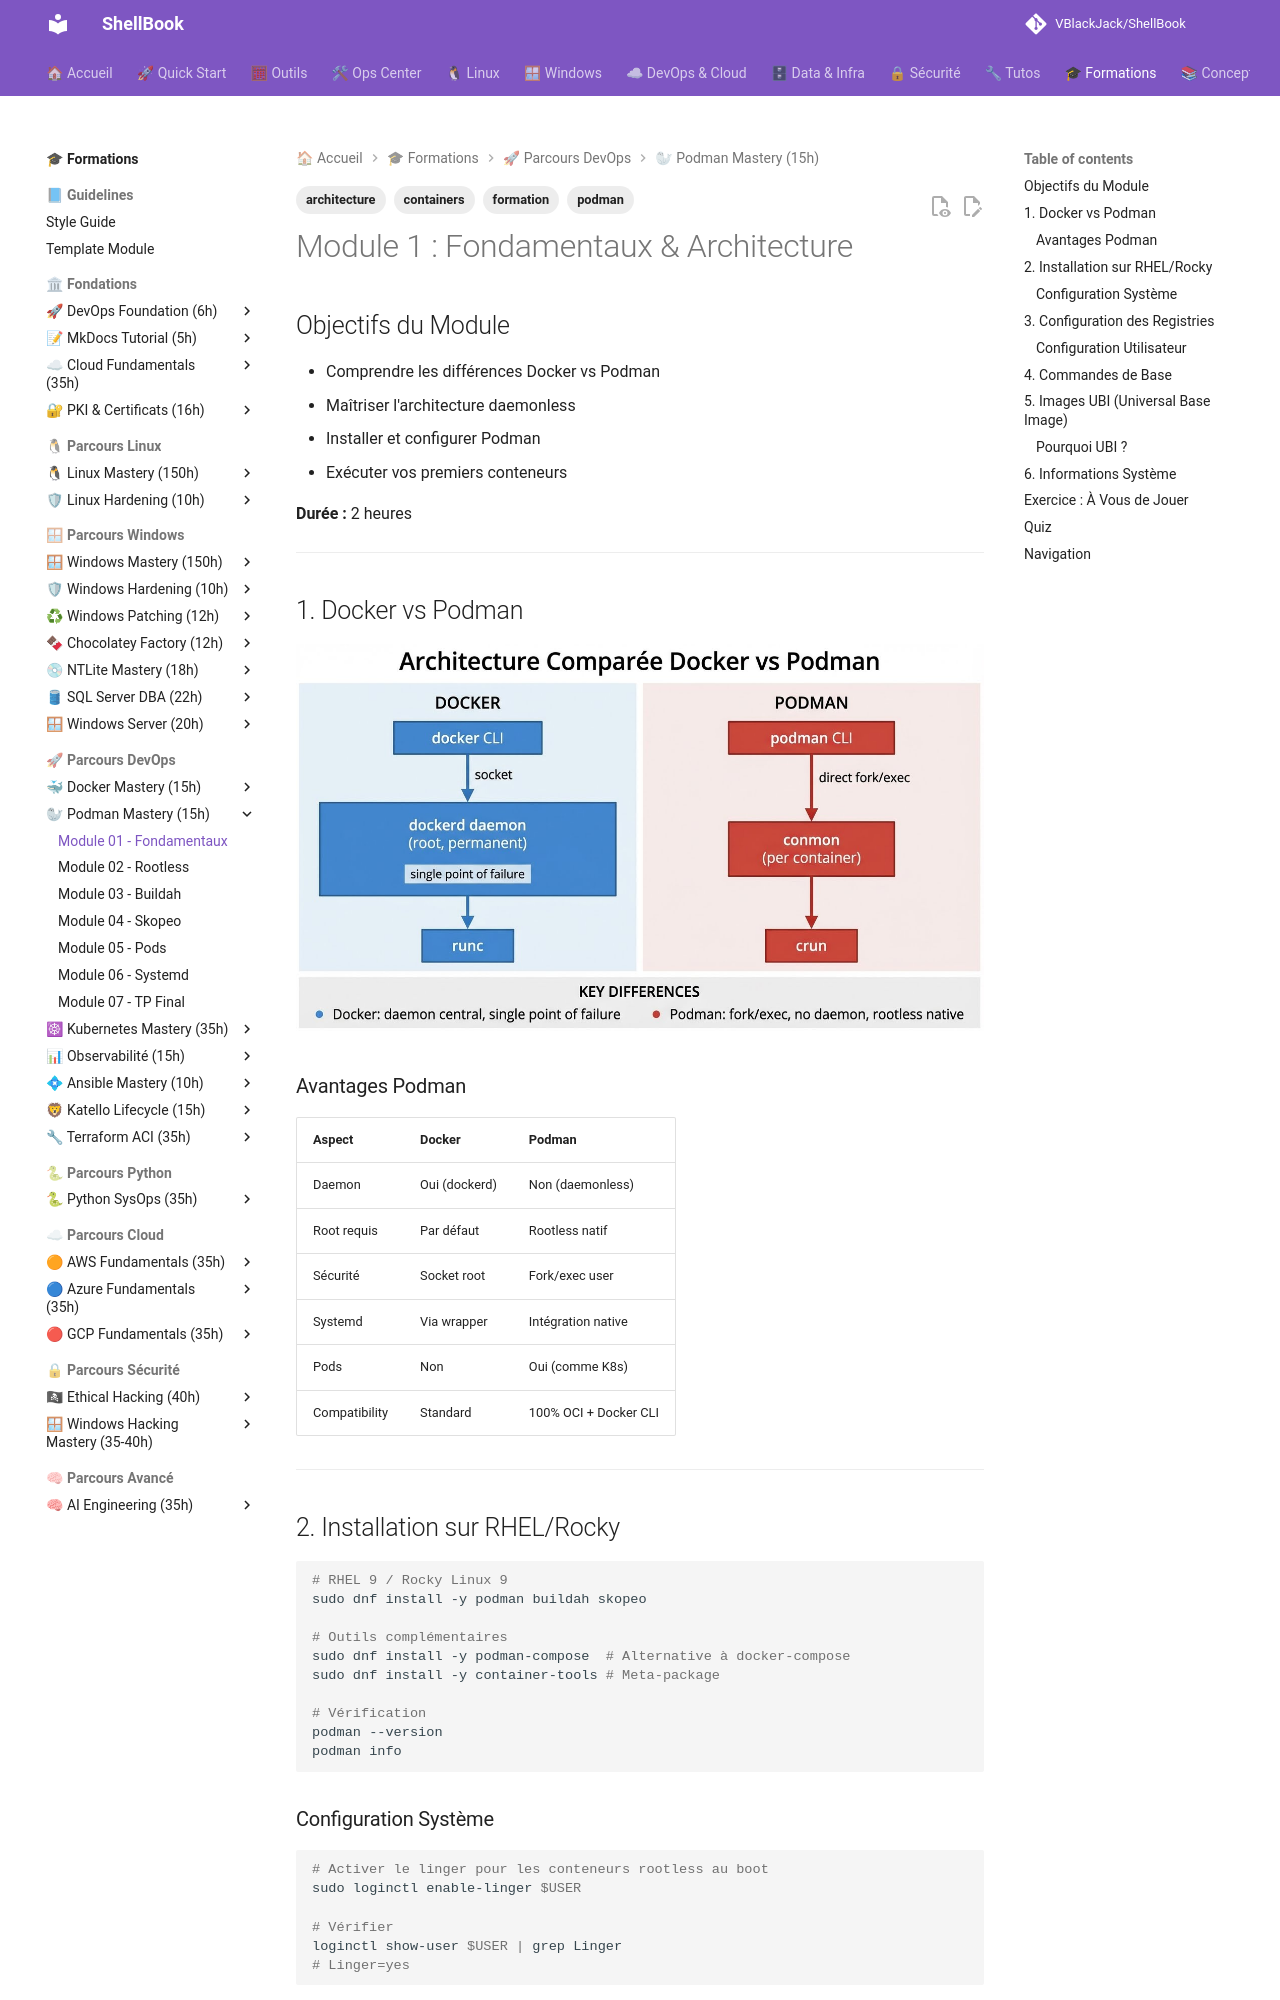

repository: VBlackJack/ShellBook · page: formations/podman-mastery/01-module/index.html · generator: mkdocs

---
tags:
  - formation
  - podman
  - containers
  - architecture
---

# Module 1 : Fondamentaux & Architecture

## Objectifs du Module

- Comprendre les différences Docker vs Podman
- Maîtriser l'architecture daemonless
- Installer et configurer Podman
- Exécuter vos premiers conteneurs

**Durée :** 2 heures

---

## 1. Docker vs Podman

![Architecture Comparée Docker vs Podman](../../assets/diagrams/docker-vs-podman-architecture.jpeg)

### Avantages Podman

| Aspect | Docker | Podman |
|--------|--------|--------|
| Daemon | Oui (dockerd) | Non (daemonless) |
| Root requis | Par défaut | Rootless natif |
| Sécurité | Socket root | Fork/exec user |
| Systemd | Via wrapper | Intégration native |
| Pods | Non | Oui (comme K8s) |
| Compatibility | Standard | 100% OCI + Docker CLI |

---

## 2. Installation sur RHEL/Rocky

```bash
# RHEL 9 / Rocky Linux 9
sudo dnf install -y podman buildah skopeo

# Outils complémentaires
sudo dnf install -y podman-compose  # Alternative à docker-compose
sudo dnf install -y container-tools # Meta-package

# Vérification
podman --version
podman info
```

### Configuration Système

```bash
# Activer le linger pour les conteneurs rootless au boot
sudo loginctl enable-linger $USER

# Vérifier
loginctl show-user $USER | grep Linger
# Linger=yes
```

---

## 3. Configuration des Registries

```bash
# Fichier de configuration
cat /etc/containers/registries.conf
```

```toml
# /etc/containers/registries.conf

# Registries par défaut pour les noms courts
unqualified-search-registries = ["registry.redhat.io", "registry.access.redhat.com", "docker.io"]

# Miroirs (optionnel)
[[registry]]
location = "docker.io"
  [[registry.mirror]]
  location = "mirror.gcr.io"

# Registry privé sans TLS (lab)
[[registry]]
location = "registry.lab.local:5000"
insecure = true
```

### Configuration Utilisateur

```bash
# Configuration personnelle
mkdir -p ~/.config/containers

# Copier et personnaliser
cp /etc/containers/registries.conf ~/.config/containers/

# Authentification
podman login registry.redhat.io
podman login docker.io
# Credentials stockés dans ~/.local/share/containers/auth.json
```

---
